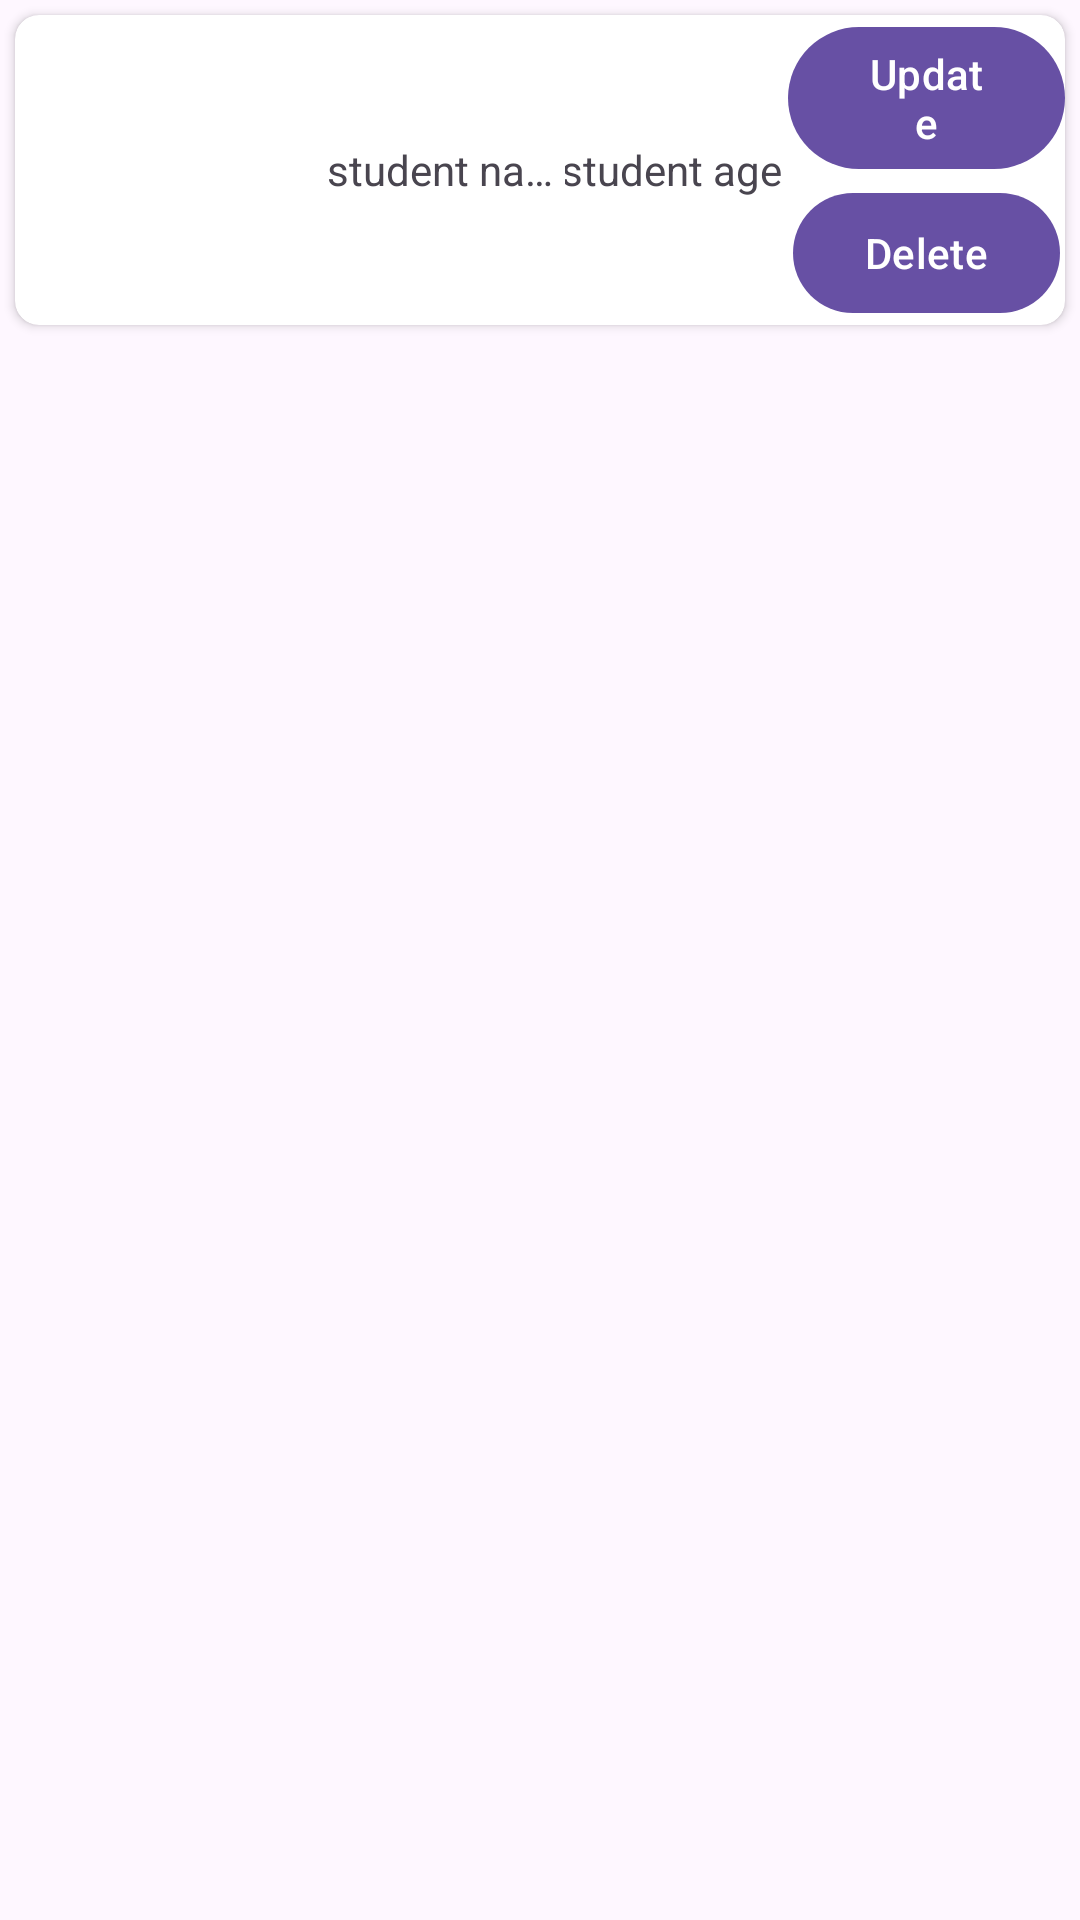

Write the Android layout XML for this screen, with the resource values it uses.
<!-- AndroidManifest.xml: application theme Theme.BundlePassing -->
<!-- res/layout/custom_layout.xml -->
<?xml version="1.0" encoding="utf-8"?>
<androidx.constraintlayout.widget.ConstraintLayout xmlns:android="http://schemas.android.com/apk/res/android"
    android:layout_width="match_parent"
    android:layout_height="wrap_content"
    xmlns:app="http://schemas.android.com/apk/res-auto">

    <androidx.cardview.widget.CardView
        android:id="@+id/customRecCardView"
        android:layout_width="match_parent"
        android:layout_height="wrap_content"
        android:layout_margin="5dp"
        app:cardCornerRadius="8dp"
        app:layout_constraintTop_toTopOf="parent"
        app:layout_constraintStart_toStartOf="parent"
        app:layout_constraintEnd_toEndOf="parent">

        <LinearLayout
            android:layout_width="match_parent"
            android:layout_height="match_parent"
            android:orientation="horizontal">

            <ImageView
                android:id="@+id/rImageView"
                android:layout_width="100dp"
                android:layout_height="match_parent"
                android:src="@drawable/ic_launcher_background"/>

            <TextView
                android:id="@+id/studentName"
                android:gravity="center"
                android:ellipsize="end"
                android:maxLines="1"
                android:layout_width="wrap_content"
                android:layout_height="match_parent"
                android:layout_weight="2"
                android:text="student name"/>


            <TextView
                android:id="@+id/studentAge"
                android:gravity="center"
                android:ellipsize="end"
                android:maxLines="1"
                android:layout_width="wrap_content"
                android:layout_height="match_parent"
                android:layout_weight="2"
                android:text="student age "/>

            <LinearLayout
                android:layout_width="wrap_content"
                android:layout_height="wrap_content"
                android:orientation="vertical"
                android:layout_weight="1">

                <com.google.android.material.button.MaterialButton
                    android:layout_gravity="center"
                    android:id="@+id/updateBtn"
                    android:layout_width="wrap_content"
                    android:layout_height="wrap_content"
                    android:text="Update"/>

                <com.google.android.material.button.MaterialButton
                    android:layout_gravity="center"
                    android:id="@+id/deleteBtn"
                    android:layout_width="wrap_content"
                    android:layout_height="wrap_content"
                    android:text="Delete"/>

            </LinearLayout>


        </LinearLayout>


    </androidx.cardview.widget.CardView>

</androidx.constraintlayout.widget.ConstraintLayout>
<!-- resources referenced by this layout -->
<resources>
  <style name="Theme.BundlePassing" parent="Base.Theme.BundlePassing" />
  <style name="Base.Theme.BundlePassing" parent="Theme.Material3.DayNight.NoActionBar">
          
          
      </style>
</resources>
